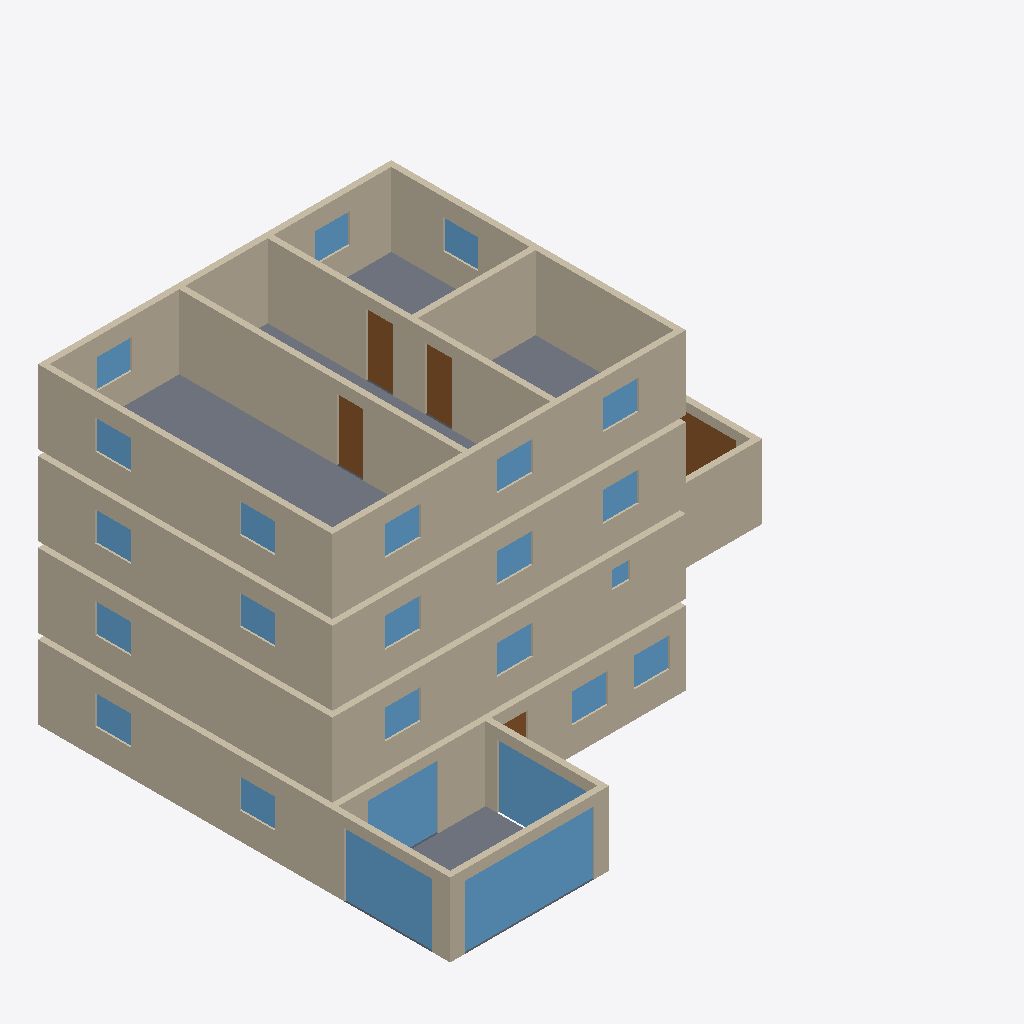
Isometric view of an IFC building model (IFC-SPF (STEP), schema IFC2X3, length unit millimetre), seen from the south-west, elements coloured by IFC class: 25 windows (light blue), 21 walls (beige), 6 slabs (grey), 5 doors (brown).
Extent 18.2 m × 14.0 m × 10.8 m (x, y, z). Storeys (4): Rez-de-chaussée at 0.00 m; Étage 1 at 2.70 m; Étage 2 at 5.40 m; Étage 3 at 8.10 m. Elements (110): 37 IfcWall, 34 IfcWindow, 21 IfcSlab, 18 IfcDoor.

HEADER;
FILE_DESCRIPTION(('ViewDefinition [CoordinationView]'),'2;1');
FILE_NAME('large-house.ifc','2026-11-17T00:00:00',('Fabrics'),('Fabrics'),'Fabrics','Fabrics','');
FILE_SCHEMA(('IFC2X3'));
ENDSEC;
DATA;
#16=IFCPROJECT('2uY_3xl0xBpFeqr2R_iVyH',#5,'Exemple : grande maison R+3',$,$,$,$,(#9),#15);
#20=IFCSITE('1OoeGzQuoJnLDZ16TW9HEV',#5,'Terrain',$,$,#19,$,$,.ELEMENT.,$,$,$,$,$);
#24=IFCBUILDING('2pcVgFG9VFWansIm2$U7uD',#5,'Bâtiment',$,$,#23,$,$,.ELEMENT.,$,$,$);
#31=IFCBUILDINGSTOREY('2FajSZ5cfdBcu9tRRtyMsx',#5,'Rez-de-chaussée',$,$,#30,$,$,.ELEMENT.,0.0);
#858=IFCBUILDINGSTOREY('0zyiOF_EvzKV36V38rsiTi',#5,'Étage 1',$,$,#857,$,$,.ELEMENT.,2700.0);
#1380=IFCBUILDINGSTOREY('1cOxaTDQ8L$v8fKCl1wFmf',#5,'Étage 2',$,$,#1379,$,$,.ELEMENT.,5400.0);
#1925=IFCBUILDINGSTOREY('09gE_gc6yFpLsnvw7CTWV6',#5,'Étage 3',$,$,#1924,$,$,.ELEMENT.,8100.0);
#900=IFCWALL('3XYAotPsARQHUYtVUHIEef',#5,'Mur extérieur 3',$,$,#891,#899,$);
#1967=IFCWALL('1ModCiicP2$tJnsckGNUku',#5,'Mur extérieur 3',$,$,#1958,#1966,$);
#1422=IFCWALL('3FB20iE0zAayIZoTKpWADg',#5,'Mur extérieur 3',$,$,#1413,#1421,$);
#914=IFCWALL('39h4h3_n_EheggUBgu6RpN',#5,'Mur extérieur 4',$,$,#905,#913,$);
#1436=IFCWALL('2s1el2OgDVVFzeubehpJRa',#5,'Mur extérieur 4',$,$,#1427,#1435,$);
#87=IFCWALL('0fXvUhuRGzYRxU2drsxQ1V',#5,'Mur extérieur 4',$,$,#78,#86,$);
#1981=IFCWALL('3WMEX6wjEc4o9i6G4evrTK',#5,'Mur extérieur 4',$,$,#1972,#1980,$);
#1995=IFCWALL('2bUiMHl6i0AQKV2Rwy3im6',#5,'Cloison',$,$,#1986,#1994,$);
#2009=IFCWALL('1DDv_gshauS9kf8XqC9uN7',#5,'Cloison',$,$,#2000,#2008,$);
#1939=IFCWALL('2VeT1EVL5r1gSweIH5oWHi',#5,'Mur extérieur 1',$,$,#1930,#1938,$);
#1953=IFCWALL('03uVnPZEkYOvjIk6uKMEPK',#5,'Mur extérieur 2',$,$,#1944,#1952,$);
#73=IFCWALL('0ueA1wSNjJh2pj7FDbDkyb',#5,'Mur extérieur 3',$,$,#64,#72,$);
#2306=IFCSLAB('1$DxBy2U$jlb214c8cMKqW',#5,'Sol Salle de jeux',$,$,#2294,#2305,$,.FLOOR.);
#617=IFCWINDOW('279DRsz$DJbLUkzBGdUN7N',#5,'Baie 3',$,$,#598,#616,$,2150.0,4400.0);
#2023=IFCWALL('3B0JZH_GM4ePIJmMMcbtqL',#5,'Cloison',$,$,#2014,#2022,$);
#185=IFCWALL('2h_VSr8t1pKdTC$Q$$nNd8',#5,'Mur du garage 3',$,$,#176,#184,$);
#594=IFCWINDOW('0Mryyh$rEkTxt5RzfKGGw6',#5,'Baie 2',$,$,#575,#593,$,2150.0,3000.0);
#213=IFCWALL('0u$d3w5ZYHB9eTWaYqssEU',#5,'Mur de la véranda 2',$,$,#204,#212,$);
#199=IFCWALL('32t8K$lzJhSWlabWDsxFXE',#5,'Mur de la véranda 1',$,$,#190,#198,$);
#640=IFCWINDOW('0exLaBWNnRdcADmD7B7C94',#5,'Baie 4',$,$,#621,#639,$,2150.0,3000.0);
#456=IFCWINDOW('30rN1$rnAeFL2igPr7Qt7V',#5,'Baie 1',$,$,#437,#455,$,2150.0,2400.0);
#851=IFCSLAB('2Ua5T0zjGqSAK3BFRDHq$6',#5,'Sol Véranda',$,$,#839,#850,$,.FLOOR.);
#2366=IFCSLAB('3K1Nb6tmby5ne$UMSHCtms',#5,'Sol Bureau',$,$,#2354,#2365,$,.FLOOR.);
#2396=IFCSLAB('0RTm3v9fsMSZGd9je9pR1H',#5,'Sol Chambre d’amis',$,$,#2384,#2395,$,.FLOOR.);
#227=IFCWALL('1_AtPA7CTopirl1vAlWmCM',#5,'Mur de la véranda 3',$,$,#218,#226,$);
#2336=IFCSLAB('0QU89GD3YvaYwYxFK0ujSt',#5,'Sol Palier',$,$,#2324,#2335,$,.FLOOR.);
#571=IFCDOOR('0zFq4FccZVBiahTvfkVEcx',#5,'Porte 7',$,$,#552,#570,$,2200.0,5000.0);
#2183=IFCDOOR('1KKz8NlikG0eWj4ezYjL2Q',#5,'Porte 2',$,$,#2164,#2182,$,2100.0,900.0);
#2206=IFCDOOR('09OIGt85QzADH8fJxzVpmX',#5,'Porte 3',$,$,#2187,#2205,$,2100.0,900.0);
#2160=IFCDOOR('1ULgKsJW4k4HcucDq9xnFw',#5,'Porte 1',$,$,#2141,#2159,$,2100.0,900.0);
#171=IFCWALL('07M2V48950HMina3rC_FUy',#5,'Mur du garage 2',$,$,#162,#170,$);
#341=IFCWINDOW('0UFTty0dZr4G73kyyTXfCY',#5,'Fenêtre 4',$,$,#322,#340,$,1000.0,1200.0);
#364=IFCWINDOW('1JzUTybS9iKS5mMd07Hz5T',#5,'Fenêtre 5',$,$,#345,#363,$,1000.0,1200.0);
#525=IFCWINDOW('1dGCHZcV1xWBjcAHf5rfRv',#5,'Fenêtre 7',$,$,#506,#524,$,1000.0,1200.0);
#1176=IFCWINDOW('0PXjgwzkYsya3rvjslcugL',#5,'Fenêtre 4',$,$,#1157,#1175,$,1000.0,1200.0);
#1199=IFCWINDOW('2WjAKxLzPJSyTLeYymDrHd',#5,'Fenêtre 5',$,$,#1180,#1198,$,1000.0,1200.0);
#1583=IFCWINDOW('3AfR7mnsio0L9tVgfVkVrR',#5,'Fenêtre 4',$,$,#1564,#1582,$,1000.0,1200.0);
#1606=IFCWINDOW('0sH$gwUAtTOxUpCvdvMHH0',#5,'Fenêtre 5',$,$,#1587,#1605,$,1000.0,1200.0);
#1721=IFCWINDOW('08b6yUi2Az6DU8SEXlFgBk',#5,'Fenêtre 6',$,$,#1702,#1720,$,1000.0,1200.0);
#1767=IFCWINDOW('1HmYJdvD7EfWFHqpYsmZbv',#5,'Fenêtre 8',$,$,#1748,#1766,$,1000.0,1200.0);
#2114=IFCWINDOW('1qmp9DCoFSwRRX6v3n0VKq',#5,'Fenêtre 4',$,$,#2095,#2113,$,1000.0,1200.0);
#2252=IFCWINDOW('2bpU8qkAC3VROzE1ohKzbL',#5,'Fenêtre 7',$,$,#2233,#2251,$,1000.0,1200.0);
#502=IFCWINDOW('2JB0ANqWjo5NGU54CrEMJ1',#5,'Fenêtre 6',$,$,#483,#501,$,1000.0,1200.0);
#1061=IFCWINDOW('0uY7s2EDh$hviYkFwRS3hJ',#5,'Fenêtre 3',$,$,#1042,#1060,$,1000.0,1200.0);
#1744=IFCWINDOW('3N9TP8onpxDsVnu4TxoCqu',#5,'Fenêtre 7',$,$,#1725,#1743,$,1000.0,1200.0);
#2137=IFCWINDOW('3v_FCNj33RFuFoG3REEcWU',#5,'Fenêtre 5',$,$,#2118,#2136,$,1000.0,1200.0);
#2229=IFCWINDOW('3IhSq9kP_VQMCeYzS86jct',#5,'Fenêtre 6',$,$,#2210,#2228,$,1000.0,1200.0);
#2275=IFCWINDOW('3i3gWR$pibgY6SZ_4ogG9G',#5,'Fenêtre 8',$,$,#2256,#2274,$,1000.0,1200.0);
#2045=IFCWINDOW('1t4DLEKtPJWHr8hPCvBYjS',#5,'Fenêtre 2',$,$,#2026,#2044,$,1000.0,1200.0);
#2091=IFCWINDOW('2nsmJMOggh_LXS_5MBBLTw',#5,'Fenêtre 1',$,$,#2072,#2090,$,1000.0,1200.0);
#2068=IFCWINDOW('0pzjoxI_s57H8ngnPgAlAm',#5,'Fenêtre 3',$,$,#2049,#2067,$,1000.0,1200.0);
#59=IFCWALL('1QFBvaGCbQ1LzX5an5bF8j',#5,'Mur extérieur 2',$,$,#50,#58,$);
#1408=IFCWALL('0aCYNLuPgH3HZpK1FTM_JB',#5,'Mur extérieur 2',$,$,#1399,#1407,$);
#886=IFCWALL('2Q$rH3IJjk6ZEVsuRWM_7V',#5,'Mur extérieur 2',$,$,#877,#885,$);
#479=IFCDOOR('2P6MStUs3izSlIhnWfgoJQ',#5,'Porte 5',$,$,#460,#478,$,2100.0,900.0);
#1222=IFCWINDOW('0opeHQcSYyB_Prd2bDSwHS',#5,'Fenêtre 6',$,$,#1203,#1221,$,600.0,600.0);
#671=IFCSLAB('0pLWmsxACXgtuVVbsXwbF0',#5,'Sol Séjour',$,$,#659,#670,$,.FLOOR.);
ENDSEC;
